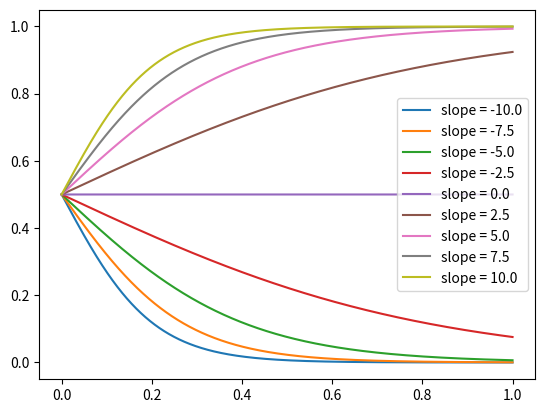

Reproduce this figure in Python.
import scipy.stats as stats
import matplotlib.pyplot as plt
import numpy as np

n = 10000
for i in np.linspace(-10, 10, 9):
    #intercept = stats.lognorm(s=1).rvs(size=n)
    intercept = 1 * np.ones(n)
    #slope = stats.norm(loc=0, scale=1).rvs(size=n)
    slope = i * np.ones(n)

    def param(gmt):
        return intercept / (1 + np.exp(-1 * (slope * gmt)))

    #gmt = np.zeros(n)
    gmt = np.linspace(0,1,n)
    param_sample = param(gmt)

    plt.plot(gmt, param_sample, label=f'slope = {i}')
plt.legend()
plt.show()
